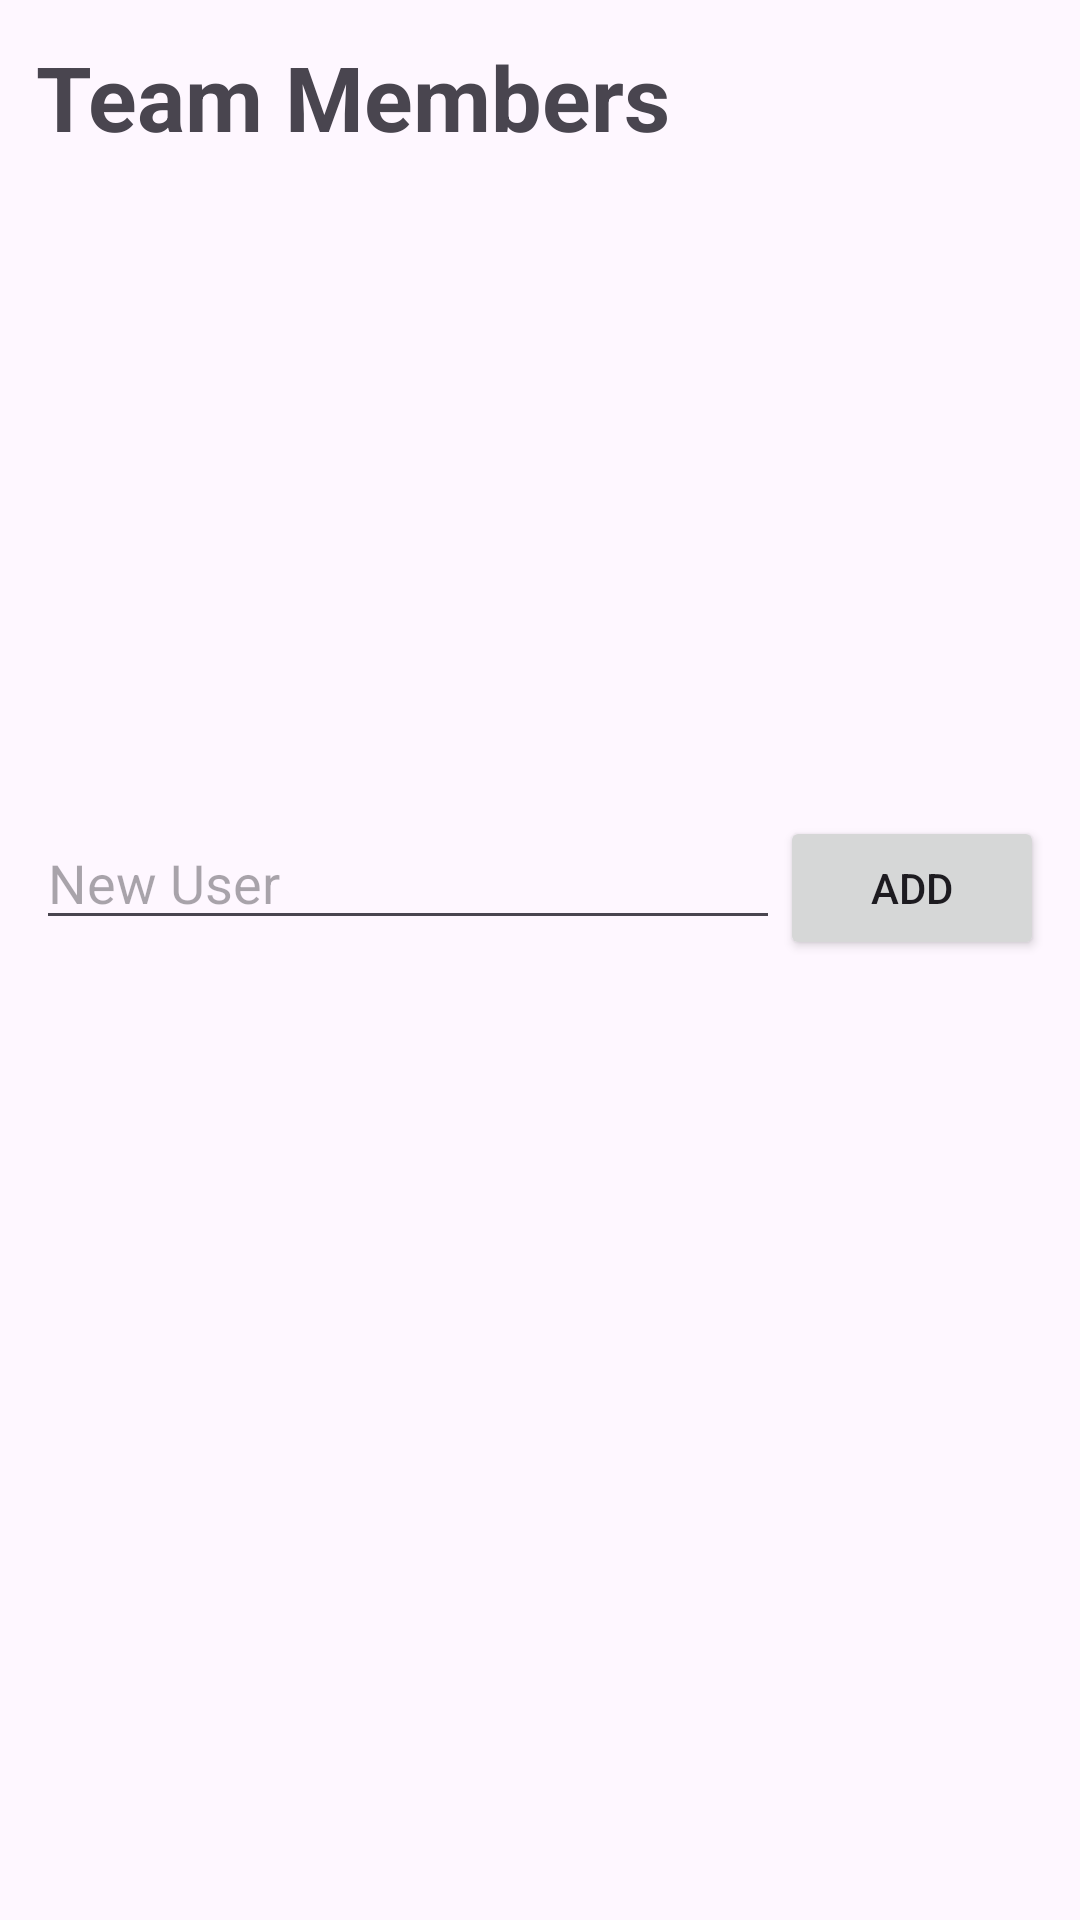

Layout XML and referenced resources for this Android screen:
<!-- AndroidManifest.xml: application theme Theme.Yomap -->
<!-- res/layout/member_dialog.xml -->
<?xml version="1.0" encoding="utf-8"?>
<LinearLayout xmlns:android="http://schemas.android.com/apk/res/android"
    android:layout_width="match_parent"
    android:layout_height="wrap_content"
    android:orientation="vertical"
    android:padding="12dp">

    <TextView
        android:layout_width="match_parent"
        android:layout_height="wrap_content"
        android:layout_weight="1"
        android:textSize="30sp"
        android:textStyle="bold"
        android:text="Team Members"/>

    <LinearLayout
        android:layout_width="match_parent"
        android:layout_height="wrap_content"
        android:orientation="horizontal">

        <EditText
            android:id="@+id/addUser"
            android:layout_width="0dp"
            android:layout_height="wrap_content"
            android:layout_weight="1"
            android:hint="New User"
            android:inputType="text"/>

        <Button
            android:id="@+id/buttonAddToTeam"
            android:layout_width="wrap_content"
            android:layout_height="wrap_content"
            android:text="Add"/>

    </LinearLayout>

    <androidx.recyclerview.widget.RecyclerView
        android:id="@+id/membersList"
        android:layout_width="match_parent"
        android:layout_height="300dp"
        android:layout_marginTop="8dp"/>

</LinearLayout>
<!-- resources referenced by this layout -->
<resources>
  <style name="Theme.Yomap" parent="Base.Theme.Yomap" />
  <style name="Base.Theme.Yomap" parent="Theme.Material3.DayNight.NoActionBar">
          
          
      </style>
</resources>
